The GitHub repository Lynn12378/DesignThinking contains a labelled image folder "dataset" with 4 categories: else, paper, rock, scissors. Examples follow, each with its label.

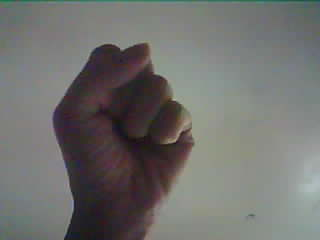
Label: rock

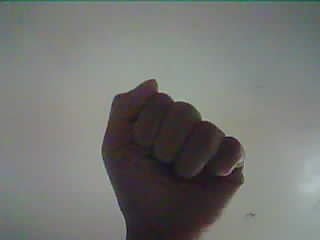
Label: rock

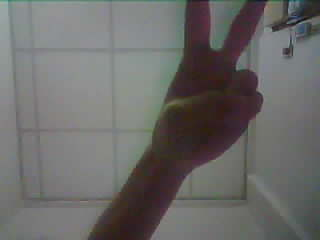
Label: scissors

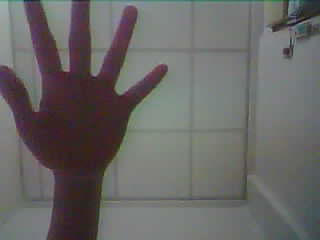
Label: paper

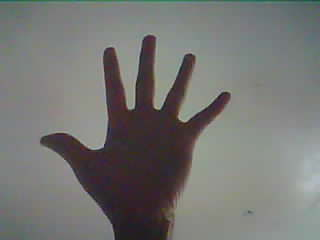
Label: paper

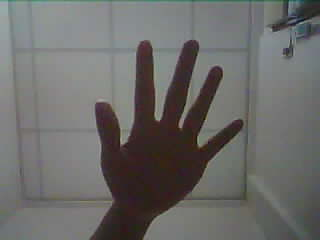
Label: paper
